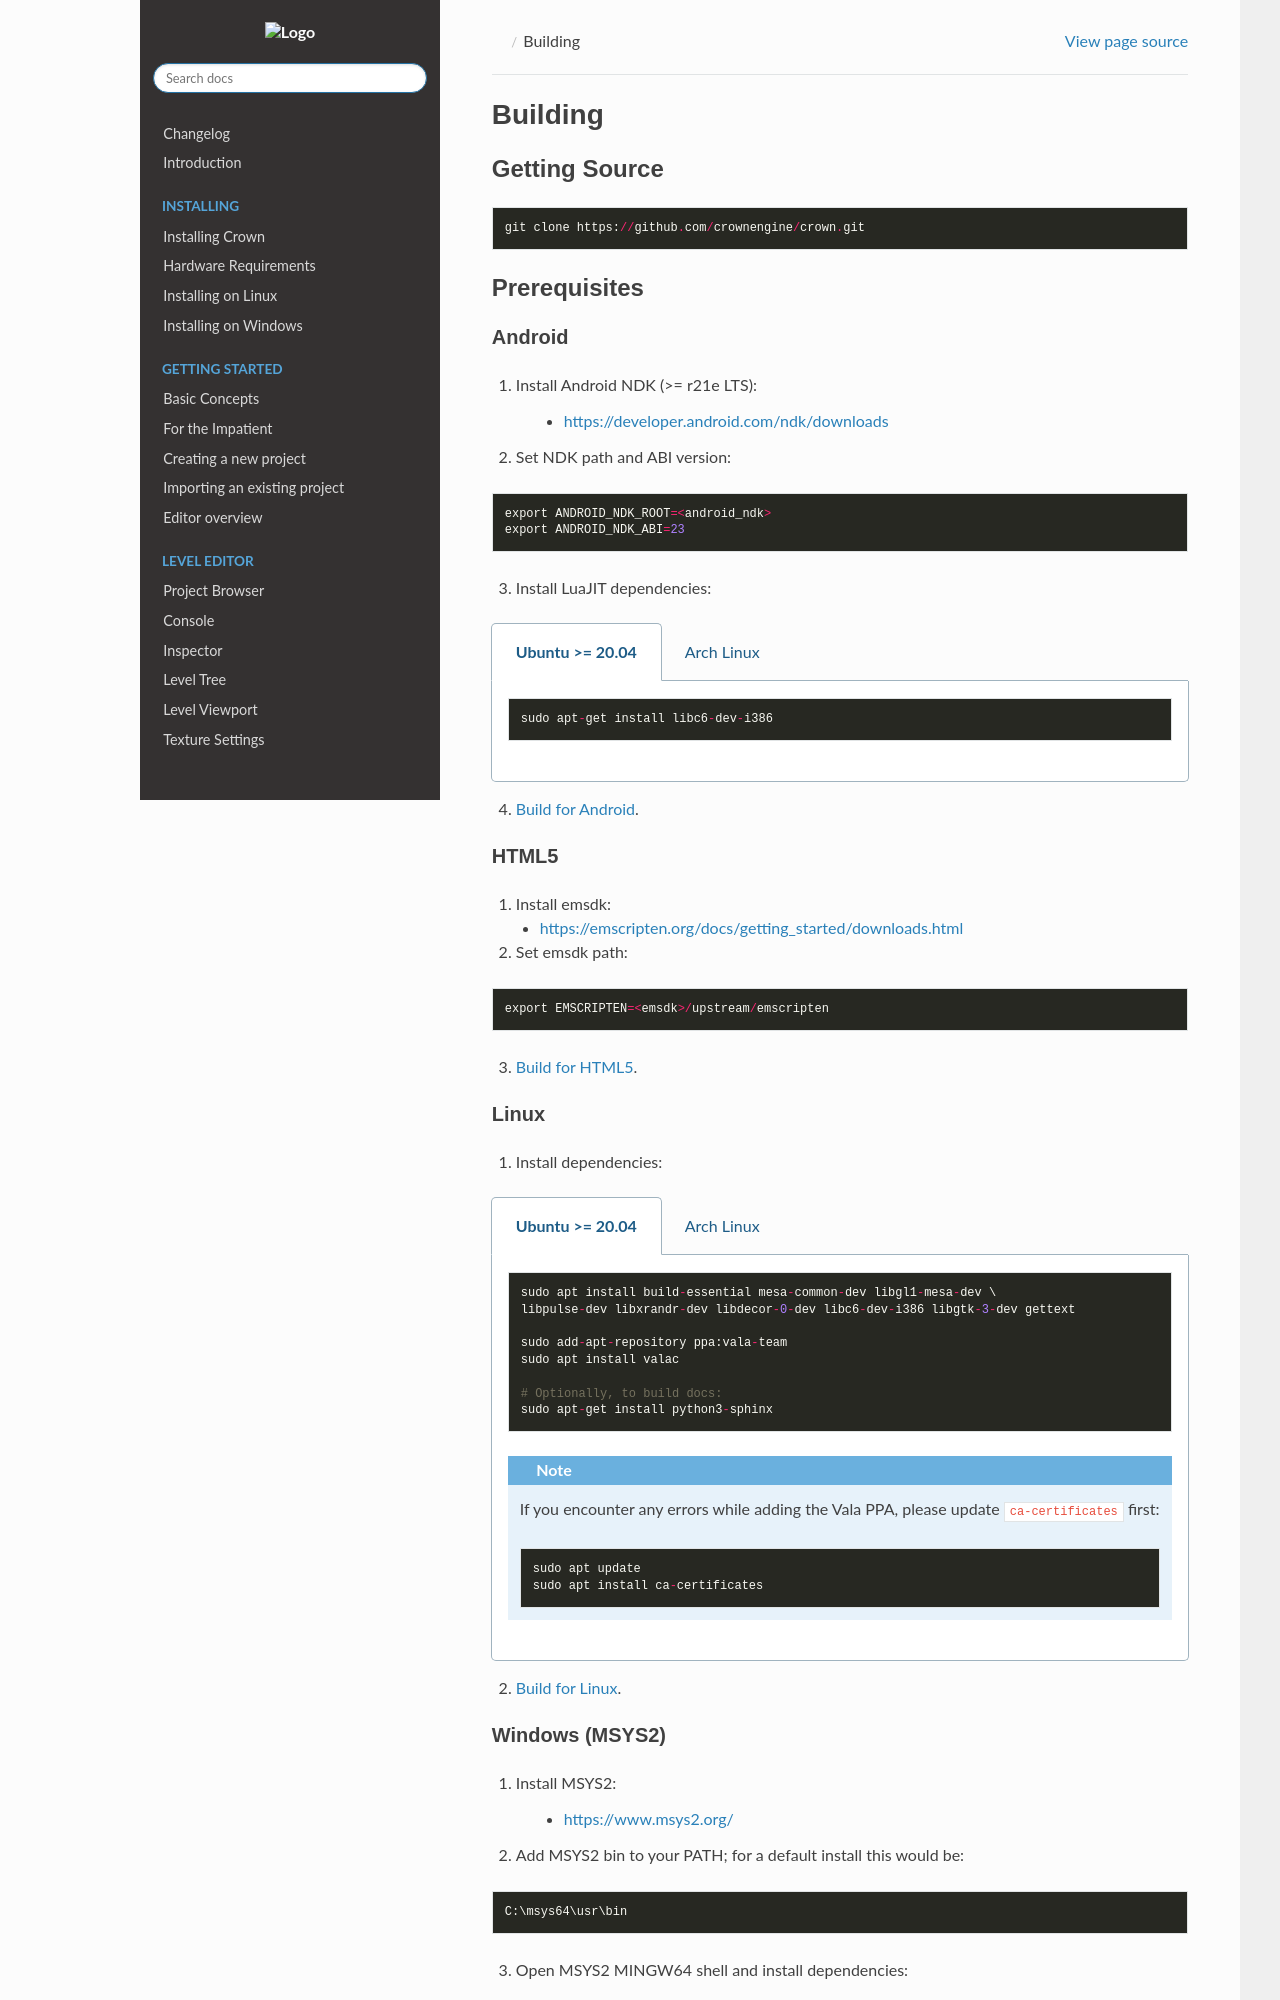

repository: crownengine/crown · page: html/v0.65.0/hackers/building.html · generator: sphinx

========
Building
========

Getting Source
==============

.. code::

	git clone https://github.com/crownengine/crown.git

Prerequisites
=============

Android
-------

1. Install Android NDK (>= r21e LTS):

	* https://developer.android.com/ndk/downloads

2. Set NDK path and ABI version:

.. code::

	export ANDROID_NDK_ROOT=<android_ndk>
	export ANDROID_NDK_ABI=23

3. Install LuaJIT dependencies:

.. tabs::

	.. group-tab:: Ubuntu >= 20.04

		.. code::

			sudo apt-get install libc6-dev-i386

	.. group-tab:: Arch Linux

		.. code::

			sudo pacman -S lib32-glibc

4. :ref:`Build for Android<build_android>`.

HTML5
-----

1. Install emsdk:

   * https://emscripten.org/docs/getting_started/downloads.html

2. Set emsdk path:

.. code::

	export EMSCRIPTEN=<emsdk>/upstream/emscripten

3. :ref:`Build for HTML5<build_html5>`.

Linux
-----

1. Install dependencies:

.. tabs::

	.. group-tab:: Ubuntu >= 20.04

		.. code::

			sudo apt install build-essential mesa-common-dev libgl1-mesa-dev \
			libpulse-dev libxrandr-dev libdecor-0-dev libcurl4-openssl-dev libc6-dev-i386 libgtk-3-dev gettext

			sudo add-apt-repository ppa:vala-team
			sudo apt install valac

			# Optionally, to build docs:
			sudo apt-get install python3-sphinx

		.. note::

			If you encounter any errors while adding the Vala PPA, please update
			``ca-certificates`` first:

			.. code::

				sudo apt update
				sudo apt install ca-certificates

	.. group-tab:: Arch Linux

		.. code::

			sudo pacman -S base-devel libglvnd libpulse libx11 libxrandr \
			libdecor lib32-glibc gtk3 gettext vala

			# Optionally, to build docs:
			sudo pacman -S python-sphinx

2. :ref:`Build for Linux<build_linux>`.

.. _pre_windows_msys2:
